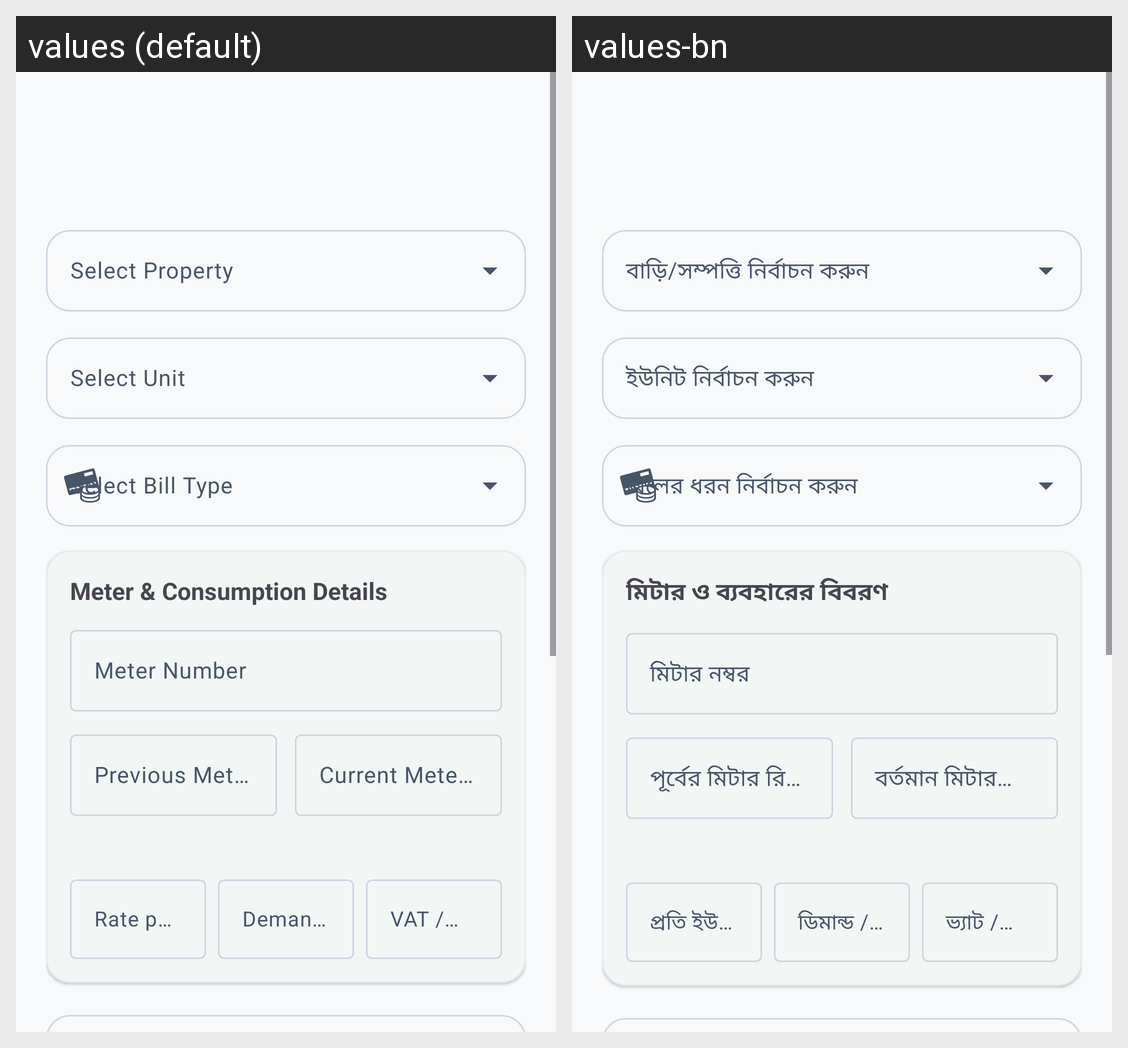

For this localized Android screen grid, give each drawn string resource with its value in every locale shown.
Android screen res/layout/activity_add_bill.xml rendered under 2 locales, left to right: values (default), values-bn. Device: Nexus 5 (rendered at 1080×1920; each locale shown at half size, 540×960, under a caption strip naming it); theme Theme.RobHouseRental.
Strings drawn on this screen, with the default value and each locale's value (text and hints the layout hard-codes, and strings that could not be matched under every locale, appear in the picture but are not listed):

select_property
  values: Select Property
  values-bn: বাড়ি/সম্পত্তি নির্বাচন করুন

select_unit
  values: Select Unit
  values-bn: ইউনিট নির্বাচন করুন

select_bill_type
  values: Select Bill Type
  values-bn: বিলের ধরন নির্বাচন করুন

meter_consumption_details
  values: Meter & Consumption Details
  values-bn: মিটার ও ব্যবহারের বিবরণ

meter_number
  values: Meter Number
  values-bn: মিটার নম্বর

previous_reading
  values: Previous Meter Reading
  values-bn: পূর্বের মিটার রিডিং

current_reading
  values: Current Meter Reading
  values-bn: বর্তমান মিটার রিডিং

rate_per_unit
  values: Rate per Unit (৳)
  values-bn: প্রতি ইউনিট রেট (৳)

fixed_charge
  values: Demand / Fixed Charge (৳)
  values-bn: ডিমান্ড / ফিক্সড চার্জ (৳)

vat_tax
  values: VAT / Govt Duty (৳)
  values-bn: ভ্যাট / কর (৳)
